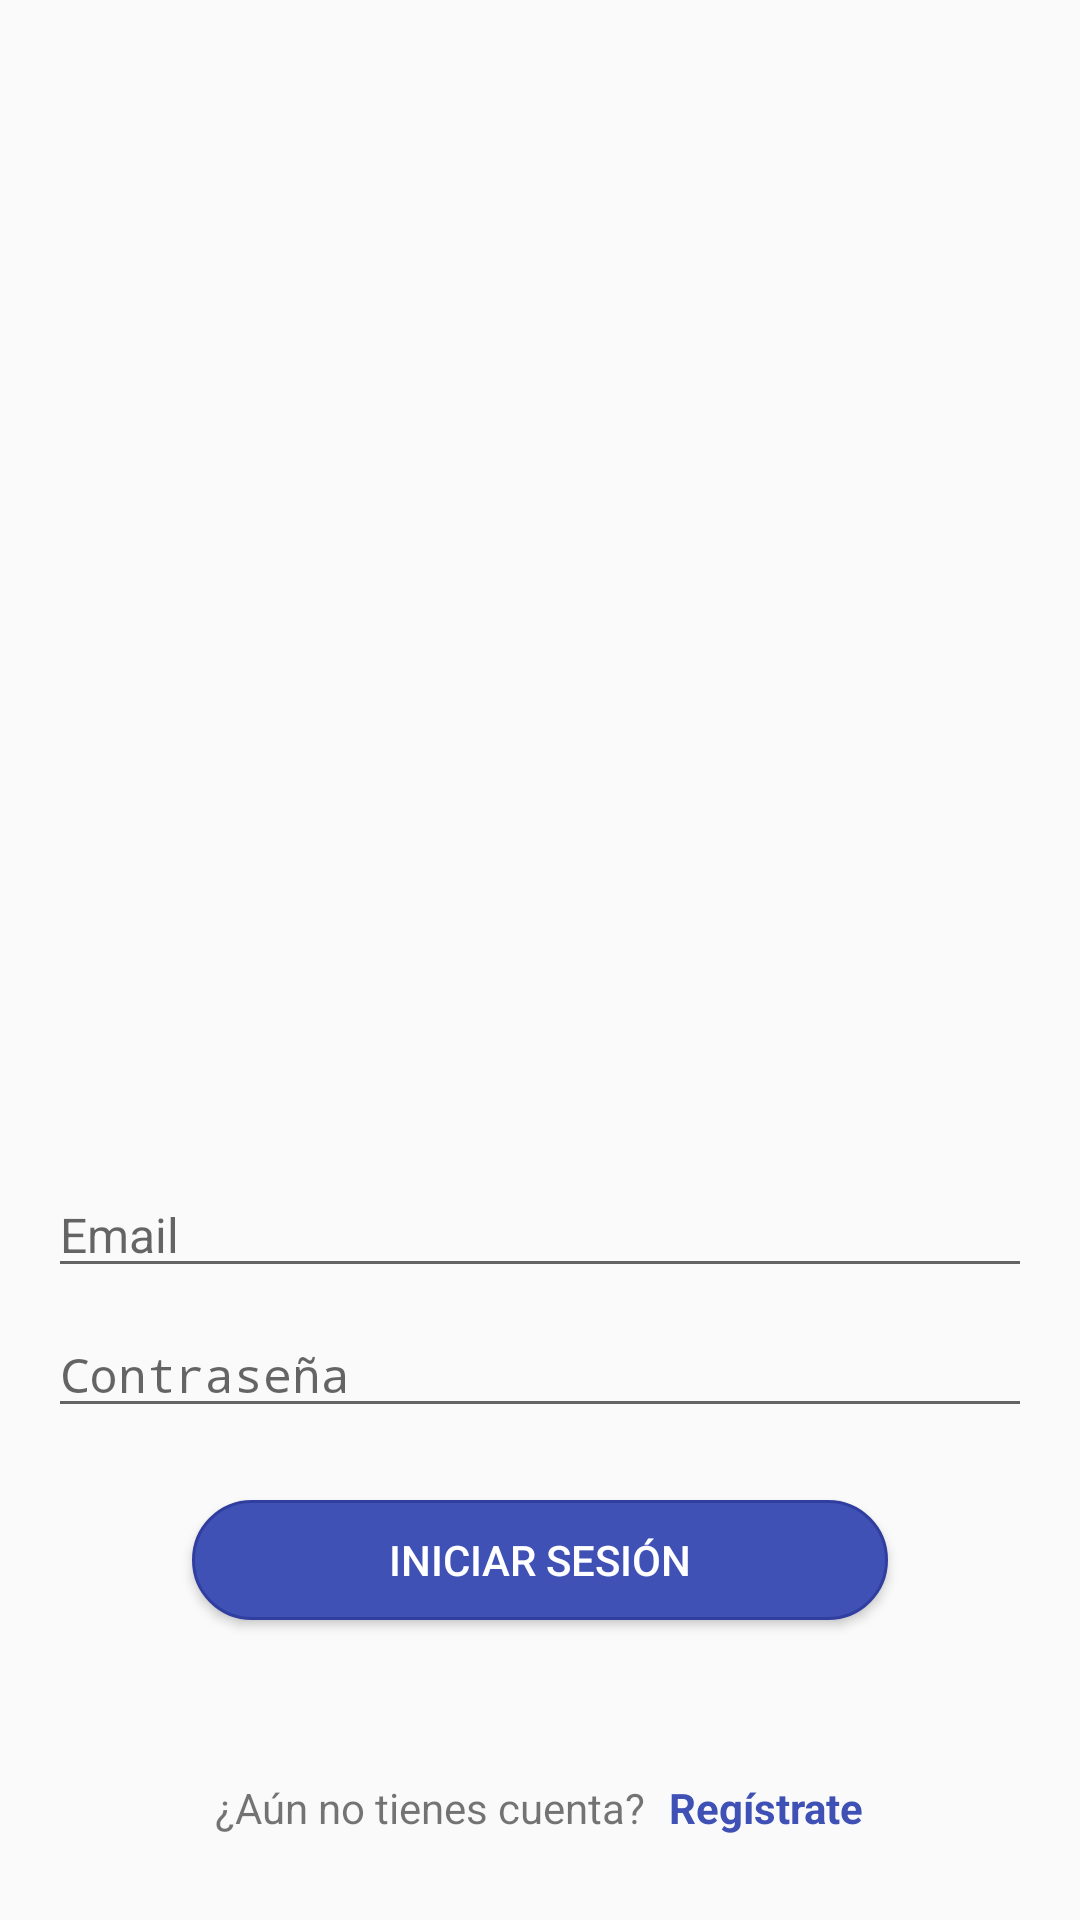

This screen was rendered from an Android layout file. Write that file and the resources it references.
<!-- AndroidManifest.xml: activity theme AppTheme.NoActionBar -->
<!-- res/layout/fragment_login.xml -->
<?xml version="1.0" encoding="utf-8"?>
<android.support.constraint.ConstraintLayout xmlns:android="http://schemas.android.com/apk/res/android"
    xmlns:app="http://schemas.android.com/apk/res-auto"
    xmlns:tools="http://schemas.android.com/tools"
    android:id="@+id/frameLayout2"
    android:layout_width="match_parent"
    android:layout_height="match_parent"
    tools:context=".login">

    <ImageView
        android:id="@+id/image_profile_set2"
        android:layout_width="143dp"
        android:layout_height="143dp"
        android:layout_marginStart="8dp"
        android:layout_marginEnd="8dp"
        android:layout_marginBottom="24dp"
        android:contentDescription="@string/autofillDescription"
        app:layout_constraintBottom_toTopOf="@+id/txt_email"
        app:layout_constraintEnd_toEndOf="parent"
        app:layout_constraintStart_toStartOf="parent"
        app:layout_constraintTop_toTopOf="parent"
        app:srcCompat="@drawable/first_aid_kit_logo"
        tools:src="@tools:sample/avatars" />

    <Button
        android:id="@+id/btn_sign_in"
        android:layout_width="0dp"
        android:layout_height="40dp"
        android:layout_marginStart="64dp"
        android:layout_marginEnd="64dp"
        android:layout_marginBottom="100dp"
        android:background="@drawable/button_selector_primary"
        android:text="@string/btn_sign_in"
        android:textColor="?attr/colorButtonText"
        app:layout_constraintBottom_toBottomOf="parent"
        app:layout_constraintEnd_toEndOf="parent"
        app:layout_constraintHorizontal_bias="0.0"
        app:layout_constraintStart_toStartOf="parent"
        app:layout_constraintTop_toTopOf="parent"
        app:layout_constraintVertical_bias="1.0" />

    <EditText
        android:id="@+id/txt_email"
        android:layout_width="0dp"
        android:layout_height="wrap_content"
        android:layout_marginStart="16dp"
        android:layout_marginEnd="16dp"
        android:layout_marginBottom="8dp"
        android:ems="10"
        android:hint="@string/txt_email"
        android:inputType="textEmailAddress"
        android:textSize="16sp"
        app:layout_constraintBottom_toTopOf="@+id/txt_pwd"
        app:layout_constraintEnd_toEndOf="parent"
        app:layout_constraintHorizontal_bias="0.0"
        app:layout_constraintStart_toStartOf="parent" />

    <EditText
        android:id="@+id/txt_pwd"
        android:layout_width="0dp"
        android:layout_height="wrap_content"
        android:layout_marginStart="16dp"
        android:layout_marginEnd="16dp"
        android:layout_marginBottom="24dp"
        android:ems="10"
        android:hint="@string/txt_pwd"
        android:inputType="textPassword"
        android:textSize="16sp"
        app:layout_constraintBottom_toTopOf="@+id/btn_sign_in"
        app:layout_constraintEnd_toEndOf="parent"
        app:layout_constraintHorizontal_bias="0.0"
        app:layout_constraintStart_toStartOf="parent"
        app:layout_constraintTop_toTopOf="parent"
        app:layout_constraintVertical_bias="1.0" />

    <LinearLayout
        android:layout_width="0dp"
        android:layout_height="wrap_content"
        android:gravity="center_horizontal"
        android:orientation="horizontal"
        app:layout_constraintBottom_toBottomOf="parent"
        app:layout_constraintEnd_toEndOf="parent"
        app:layout_constraintStart_toStartOf="parent"
        app:layout_constraintTop_toBottomOf="@+id/btn_sign_in"
        app:layout_constraintVertical_bias="1.0">

        <TextView
            android:id="@+id/textView"
            android:layout_width="wrap_content"
            android:layout_height="wrap_content"
            android:layout_marginBottom="28dp"
            android:layout_marginRight="8dp"
            android:text="¿Aún no tienes cuenta?" />

        <TextView
            android:id="@+id/text_sign_up"
            android:layout_width="wrap_content"
            android:layout_height="wrap_content"
            android:layout_marginBottom="28dp"
            android:text="Regístrate"
            android:textColor="?attr/colorCardTitle"
            android:textStyle="bold" />
    </LinearLayout>

</android.support.constraint.ConstraintLayout>
<!-- resources referenced by this layout -->
<resources>
  <!-- drawable button_selector_primary (drawable) -->
  <?xml version="1.0" encoding="utf-8"?>
  <selector xmlns:android="http://schemas.android.com/apk/res/android" >
      <item android:state_pressed="true" >
          <shape android:shape="rectangle"  >
              <corners android:radius="20dp" />
              <stroke android:width="1dip" android:color="?android:attr/colorPrimaryDark" />
              <solid android:color="?android:attr/colorPrimaryDark" />
          </shape>
      </item>
      <item android:state_focused="true">
          <shape android:shape="rectangle"  >
              <corners android:radius="20dp" />
              <stroke android:width="1dip" android:color="?android:attr/colorPrimaryDark" />
              <solid android:color="?android:attr/colorPrimary"/>
          </shape>
      </item>
      <item android:state_enabled="false" >
          <shape android:shape="rectangle"  >
              <corners android:radius="20dp" />
              <stroke android:width="1dip" android:color="@color/cardview_shadow_start_color" />
              <solid android:color="@color/grey" />
          </shape>
      </item>
      <item >
          <shape android:shape="rectangle"  >
              <corners android:radius="20dp" />
              <stroke android:width="1dip" android:color="?android:attr/colorPrimaryDark" />
              <solid android:color="?android:attr/colorPrimary" />
          </shape>
      </item>
  </selector>
  <string name="autofillDescription">Nombre de usuario</string>
  <string name="btn_sign_in">Iniciar sesión</string>
  <string name="txt_email">Email</string>
  <string name="txt_pwd">Contraseña</string>
  <style name="AppTheme.NoActionBar">
          <item name="windowActionBar">false</item>
          <item name="windowNoTitle">true</item>
      </style>
  <color name="grey">#808080</color>
</resources>
